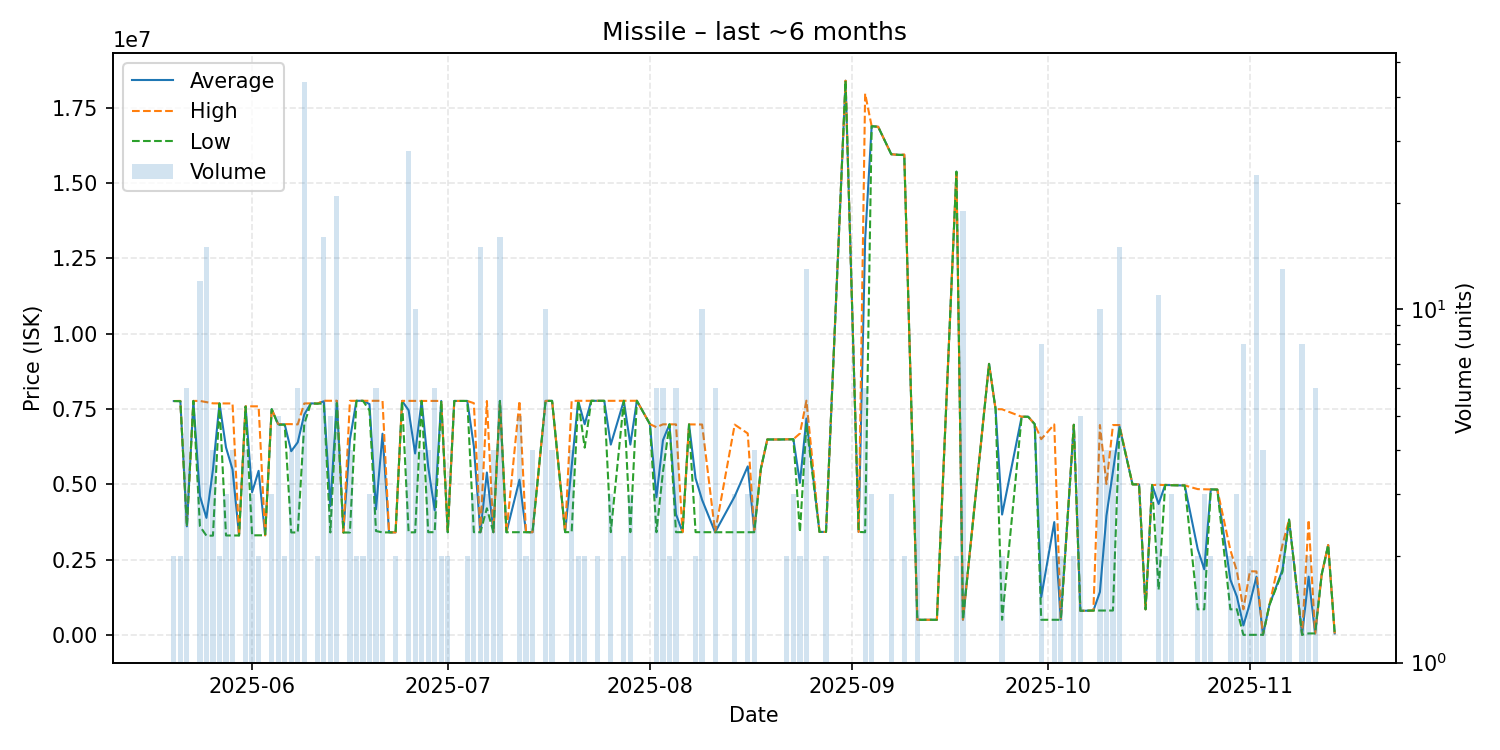

The data file committed next to this chart (first rows):
date, average, highest, lowest, order_count, volume
2025-05-20, 7765000, 7765000, 7765000, 2, 2
2025-05-21, 7764500, 7769000, 7760000, 2, 2
2025-05-22, 3606000, 3606000, 3606000, 3, 6
2025-05-23, 7769000, 7769000, 7769000, 1, 1
2025-05-24, 4606917, 7769000, 3607000, 7, 12
2025-05-25, 3886467, 7729000, 3295000, 6, 15
2025-05-26, 5492500, 7689000, 3296000, 4, 4
2025-05-27, 7687000, 7689000, 7685000, 2, 2
2025-05-28, 6224333, 7685500, 3302000, 3, 3
2025-05-29, 5493500, 7685000, 3302000, 4, 4
2025-05-30, 3302000, 3302000, 3302000, 1, 1
2025-05-31, 7587500, 7590000, 7580000, 4, 4
2025-06-01, 4734667, 7590000, 3307000, 2, 3
2025-06-02, 5448500, 7589000, 3308000, 2, 2
2025-06-03, 3308000, 3308000, 3308000, 1, 1
2025-06-04, 7495667, 7496000, 7495000, 3, 3
2025-06-05, 6994800, 7000000, 6975000, 4, 5
2025-06-06, 6989500, 6999000, 6980000, 2, 2
2025-06-07, 6100000, 6999000, 3402000, 4, 4
2025-06-08, 6394833, 6990000, 3403000, 6, 6
2025-06-09, 7318091, 7685000, 7000000, 10, 44
2025-06-10, 7688000, 7688000, 7688000, 1, 1
2025-06-11, 7679000, 7679000, 7679000, 2, 2
2025-06-12, 7756375, 7774000, 7680000, 7, 16
2025-06-13, 4277000, 7774000, 3402500, 4, 5
2025-06-14, 7770429, 7774000, 7700000, 6, 21
2025-06-15, 3400000, 3400000, 3400000, 1, 1
2025-06-16, 6486500, 7772000, 3401000, 4, 4
2025-06-17, 7773500, 7774000, 7773000, 2, 2
2025-06-18, 7772500, 7773000, 7772000, 2, 2
2025-06-19, 7665000, 7772000, 7451000, 3, 3
2025-06-20, 4170667, 7771000, 3450000, 6, 6
2025-06-21, 6680500, 7773000, 3404000, 4, 4
2025-06-22, 3406000, 3406000, 3406000, 1, 1
2025-06-23, 3405000, 3405000, 3405000, 2, 2
2025-06-24, 7771000, 7771000, 7771000, 1, 1
2025-06-25, 7457786, 7770000, 3405000, 7, 28
2025-06-26, 6024400, 7770000, 3407000, 7, 10
2025-06-27, 7769000, 7769000, 7769000, 4, 4
2025-06-28, 5589500, 7768500, 3410500, 4, 4
2025-06-29, 4137333, 7770000, 3411000, 4, 6
2025-06-30, 7769000, 7769000, 7769000, 2, 2
2025-07-01, 3410000, 3410000, 3410000, 1, 2
2025-07-02, 7768000, 7768000, 7768000, 1, 1
2025-07-03, 7769000, 7769000, 7769000, 1, 1
2025-07-04, 7768000, 7768000, 7768000, 2, 2
2025-07-05, 6267333, 7695000, 3412000, 3, 3
2025-07-06, 3410267, 3411000, 3410000, 5, 15
2025-07-07, 5392333, 7767000, 4205000, 3, 3
2025-07-08, 3410500, 3411000, 3410000, 3, 4
2025-07-09, 7769625, 7770000, 7768500, 4, 16
2025-07-10, 3410000, 3410000, 3410000, 1, 1
2025-07-12, 5154000, 7770000, 3410000, 5, 5
2025-07-13, 3411500, 3412000, 3411000, 2, 2
2025-07-14, 3411000, 3411000, 3411000, 2, 4
2025-07-16, 7769300, 7770000, 7767000, 5, 10
2025-07-17, 7773000, 7774000, 7770000, 2, 4
2025-07-19, 3413000, 3413000, 3413000, 1, 1
2025-07-20, 5591000, 7769500, 3412500, 4, 4
2025-07-21, 7773000, 7773000, 7773000, 2, 2
... 88 more rows
